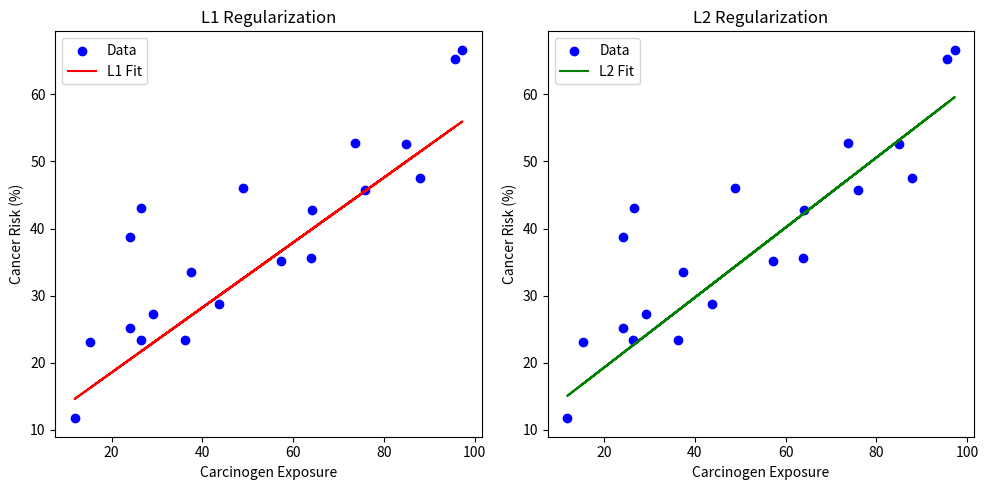
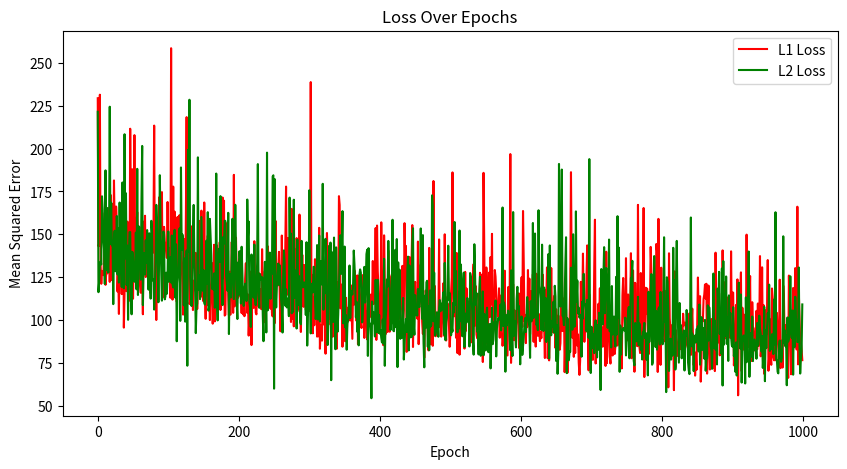

These charts were generated, in order, by the following Python code:
import numpy as np
import matplotlib.pyplot as plt

# Generate synthetic data: 20 samples of carcinogen exposure vs. cancer risk (%)
np.random.seed(42)
carcinogen_exposure=np.random.uniform(10,100,20)
cancer_risk=0.5*carcinogen_exposure+np.random.normal(0,8,20)+15

# SGD with L1 and L2 regularization
def sgd_regularized(X,y,reg_type='L2',lambda_reg=0.01,lr=0.0001,epochs=1000):
    m,b,n=0.0,0.0,len(X)
    losses=[]
    for epoch in range(epochs):
        indices=np.random.permutation(n)
        X_shuffled,y_shuffled=X[indices],y[indices]
        total_loss=0
        for i in range(n):
            xi,yi=X_shuffled[i],y_shuffled[i]
            y_pred=m*xi+b
            dm=-2*xi*(yi-y_pred)
            db=-2*(yi-y_pred)
            if reg_type=='L1':
                dm+=lambda_reg*np.sign(m)
            elif reg_type=='L2':
                dm+=2*lambda_reg*m
            m-=lr*dm
            b-=lr*db
            loss=(yi-y_pred)**2
            if reg_type=='L1':
                loss+=lambda_reg*abs(m)
            elif reg_type=='L2':
                loss+=lambda_reg*m**2
            total_loss+=loss
        losses.append(total_loss/n)
    return m,b,losses

# Run SGD for L1 and L2 regularization
slope_l1,intercept_l1,losses_l1=sgd_regularized(carcinogen_exposure,cancer_risk,'L1')
slope_l2,intercept_l2,losses_l2=sgd_regularized(carcinogen_exposure,cancer_risk,'L2')

# Calculate MSE for final models
y_pred_l1=slope_l1*carcinogen_exposure+intercept_l1
y_pred_l2=slope_l2*carcinogen_exposure+intercept_l2
mse_l1=np.mean((cancer_risk-y_pred_l1)**2)
mse_l2=np.mean((cancer_risk-y_pred_l2)**2)

# Print results
print(f"L1 Regularization - Slope: {slope_l1:.3f}, Intercept: {intercept_l1:.3f}, MSE: {mse_l1:.3f}")
print(f"L2 Regularization - Slope: {slope_l2:.3f}, Intercept: {intercept_l2:.3f}, MSE: {mse_l2:.3f}")

# Plot data and fitted lines
plt.figure(figsize=(10,5))
plt.subplot(1,2,1)
plt.scatter(carcinogen_exposure,cancer_risk,color='blue',label='Data')
plt.plot(carcinogen_exposure,slope_l1*carcinogen_exposure+intercept_l1,color='red',label='L1 Fit')
plt.xlabel('Carcinogen Exposure')
plt.ylabel('Cancer Risk (%)')
plt.title('L1 Regularization')
plt.legend()

plt.subplot(1,2,2)
plt.scatter(carcinogen_exposure,cancer_risk,color='blue',label='Data')
plt.plot(carcinogen_exposure,slope_l2*carcinogen_exposure+intercept_l2,color='green',label='L2 Fit')
plt.xlabel('Carcinogen Exposure')
plt.ylabel('Cancer Risk (%)')
plt.title('L2 Regularization')
plt.legend()
plt.tight_layout()
plt.show()

# Plot loss over epochs
plt.figure(figsize=(10,5))
plt.plot(losses_l1,color='red',label='L1 Loss')
plt.plot(losses_l2,color='green',label='L2 Loss')
plt.xlabel('Epoch')
plt.ylabel('Mean Squared Error')
plt.title('Loss Over Epochs')
plt.legend()
plt.show()
